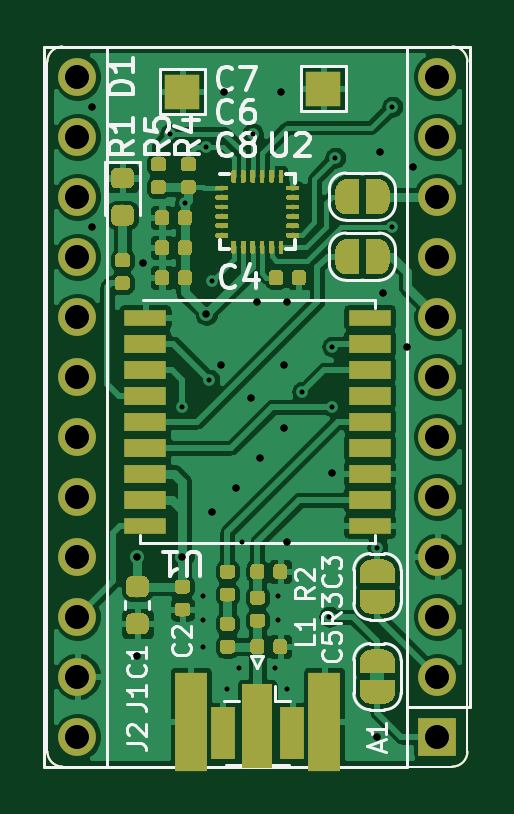
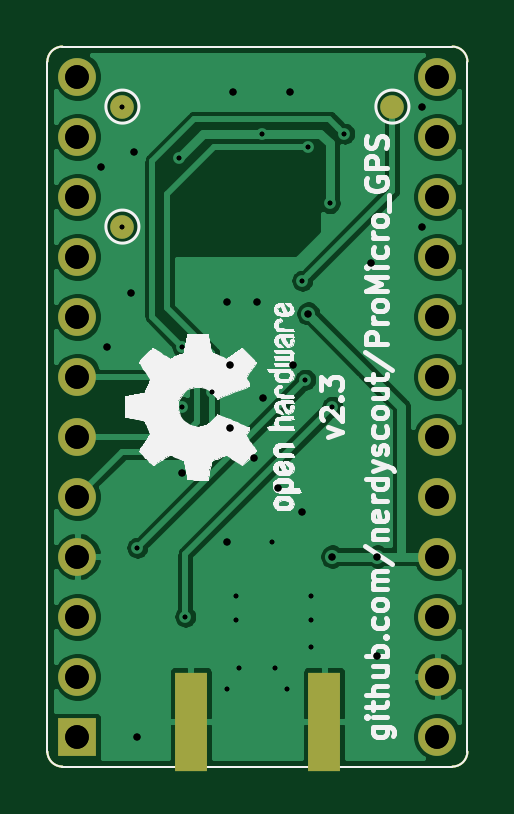
Circuit board: 12 layer files. Board 17.8 x 30.5 mm.
- bottom_copper: ProMicro_GPS-B_Cu.gbr (57866 bytes)
- bottom_mask: ProMicro_GPS-B_Mask.gbr (1793 bytes)
- paste: ProMicro_GPS-B_Paste.gbr (1067 bytes)
- bottom_silk: ProMicro_GPS-B_SilkS.gbr (63108 bytes)
- outline: ProMicro_GPS-Edge_Cuts.gbr (959 bytes)
- top_copper: ProMicro_GPS-F_Cu.gbr (217647 bytes)
- top_mask: ProMicro_GPS-F_Mask.gbr (101756 bytes)
- paste: ProMicro_GPS-F_Paste.gbr (92370 bytes)
- top_silk: ProMicro_GPS-F_SilkS.gbr (116452 bytes)
- drill: ProMicro_GPS-NPTH-drl.gbr (509 bytes)
- drill: ProMicro_GPS-PTH-drl.gbr (2582 bytes)
- drill: ProMicro_GPS.drl (1529 bytes)

=== bottom_copper: ProMicro_GPS-B_Cu.gbr (57866 bytes, source omitted) ===
=== bottom_mask: ProMicro_GPS-B_Mask.gbr ===
%TF.GenerationSoftware,KiCad,Pcbnew,5.1.4-e60b266~84~ubuntu19.04.1*%
%TF.CreationDate,2020-03-17T17:58:31+00:00*%
%TF.ProjectId,ProMicro_GPS,50726f4d-6963-4726-9f5f-4750532e6b69,v2.3*%
%TF.SameCoordinates,Original*%
%TF.FileFunction,Soldermask,Bot*%
%TF.FilePolarity,Negative*%
%FSLAX45Y45*%
G04 Gerber Fmt 4.5, Leading zero omitted, Abs format (unit mm)*
G04 Created by KiCad (PCBNEW 5.1.4-e60b266~84~ubuntu19.04.1) date 2020-03-17 17:58:31*
%MOMM*%
%LPD*%
G04 APERTURE LIST*
%ADD10C,0.100000*%
%ADD11O,1.600000X1.600000*%
%ADD12R,1.600000X1.600000*%
%ADD13C,1.000000*%
%ADD14R,1.350000X4.200000*%
G04 APERTURE END LIST*
D10*
X12255500Y-11303000D02*
G75*
G02X12192000Y-11239500I0J63500D01*
G01*
X12192000Y-8318500D02*
G75*
G02X12255500Y-8255000I63500J0D01*
G01*
X13906500Y-8255000D02*
G75*
G02X13970000Y-8318500I0J-63500D01*
G01*
X13970000Y-11239500D02*
G75*
G02X13906500Y-11303000I-63500J0D01*
G01*
X13970000Y-8318500D02*
X13970000Y-11239500D01*
X12255500Y-8255000D02*
X13906500Y-8255000D01*
X12192000Y-11239500D02*
X12192000Y-8318500D01*
X13906500Y-11303000D02*
X12255500Y-11303000D01*
D11*
X12319000Y-11176000D03*
X12319000Y-10922000D03*
X12319000Y-10668000D03*
X13843000Y-8382000D03*
X12319000Y-10414000D03*
X13843000Y-8636000D03*
X12319000Y-10160000D03*
X13843000Y-8890000D03*
X12319000Y-9906000D03*
X13843000Y-9144000D03*
X12319000Y-9652000D03*
X13843000Y-9398000D03*
X12319000Y-9398000D03*
X13843000Y-9652000D03*
X12319000Y-9144000D03*
X13843000Y-9906000D03*
X12319000Y-8890000D03*
X13843000Y-10160000D03*
X12319000Y-8636000D03*
X13843000Y-10414000D03*
X12319000Y-8382000D03*
X13843000Y-10668000D03*
X13843000Y-10922000D03*
D12*
X13843000Y-11176000D03*
D13*
X12509500Y-8509000D03*
X13652500Y-8509000D03*
X13652500Y-9017000D03*
D14*
X13363500Y-11112500D03*
X12798500Y-11112500D03*
M02*

=== paste: ProMicro_GPS-B_Paste.gbr ===
%TF.GenerationSoftware,KiCad,Pcbnew,5.1.4-e60b266~84~ubuntu19.04.1*%
%TF.CreationDate,2020-03-17T17:58:31+00:00*%
%TF.ProjectId,ProMicro_GPS,50726f4d-6963-4726-9f5f-4750532e6b69,v2.3*%
%TF.SameCoordinates,Original*%
%TF.FileFunction,Paste,Bot*%
%TF.FilePolarity,Positive*%
%FSLAX45Y45*%
G04 Gerber Fmt 4.5, Leading zero omitted, Abs format (unit mm)*
G04 Created by KiCad (PCBNEW 5.1.4-e60b266~84~ubuntu19.04.1) date 2020-03-17 17:58:31*
%MOMM*%
%LPD*%
G04 APERTURE LIST*
%ADD10C,0.100000*%
%ADD11R,1.350000X4.200000*%
G04 APERTURE END LIST*
D10*
X12255500Y-11303000D02*
G75*
G02X12192000Y-11239500I0J63500D01*
G01*
X12192000Y-8318500D02*
G75*
G02X12255500Y-8255000I63500J0D01*
G01*
X13906500Y-8255000D02*
G75*
G02X13970000Y-8318500I0J-63500D01*
G01*
X13970000Y-11239500D02*
G75*
G02X13906500Y-11303000I-63500J0D01*
G01*
X13970000Y-8318500D02*
X13970000Y-11239500D01*
X12255500Y-8255000D02*
X13906500Y-8255000D01*
X12192000Y-11239500D02*
X12192000Y-8318500D01*
X13906500Y-11303000D02*
X12255500Y-11303000D01*
D11*
X13363500Y-11112500D03*
X12798500Y-11112500D03*
M02*

=== bottom_silk: ProMicro_GPS-B_SilkS.gbr (63108 bytes, source omitted) ===
=== outline: ProMicro_GPS-Edge_Cuts.gbr ===
%TF.GenerationSoftware,KiCad,Pcbnew,5.1.4-e60b266~84~ubuntu19.04.1*%
%TF.CreationDate,2020-03-17T17:58:31+00:00*%
%TF.ProjectId,ProMicro_GPS,50726f4d-6963-4726-9f5f-4750532e6b69,v2.3*%
%TF.SameCoordinates,Original*%
%TF.FileFunction,Profile,NP*%
%FSLAX45Y45*%
G04 Gerber Fmt 4.5, Leading zero omitted, Abs format (unit mm)*
G04 Created by KiCad (PCBNEW 5.1.4-e60b266~84~ubuntu19.04.1) date 2020-03-17 17:58:31*
%MOMM*%
%LPD*%
G04 APERTURE LIST*
%ADD10C,0.100000*%
G04 APERTURE END LIST*
D10*
X12255500Y-11303000D02*
G75*
G02X12192000Y-11239500I0J63500D01*
G01*
X12192000Y-8318500D02*
G75*
G02X12255500Y-8255000I63500J0D01*
G01*
X13906500Y-8255000D02*
G75*
G02X13970000Y-8318500I0J-63500D01*
G01*
X13970000Y-11239500D02*
G75*
G02X13906500Y-11303000I-63500J0D01*
G01*
X13970000Y-8318500D02*
X13970000Y-11239500D01*
X12255500Y-8255000D02*
X13906500Y-8255000D01*
X12192000Y-11239500D02*
X12192000Y-8318500D01*
X13906500Y-11303000D02*
X12255500Y-11303000D01*
M02*

=== top_copper: ProMicro_GPS-F_Cu.gbr (217647 bytes, source omitted) ===
=== top_mask: ProMicro_GPS-F_Mask.gbr (101756 bytes, source omitted) ===
=== paste: ProMicro_GPS-F_Paste.gbr (92370 bytes, source omitted) ===
=== top_silk: ProMicro_GPS-F_SilkS.gbr (116452 bytes, source omitted) ===
=== drill: ProMicro_GPS-NPTH-drl.gbr ===
%TF.GenerationSoftware,KiCad,Pcbnew,5.1.4-e60b266~84~ubuntu19.04.1*%
%TF.CreationDate,2020-03-17T17:58:31+00:00*%
%TF.ProjectId,ProMicro_GPS,50726f4d-6963-4726-9f5f-4750532e6b69,v2.3*%
%TF.SameCoordinates,Original*%
%TF.FileFunction,NonPlated,1,2,NPTH*%
%TF.FilePolarity,Positive*%
%FSLAX46Y46*%
G04 Gerber Fmt 4.6, Leading zero omitted, Abs format (unit mm)*
G04 Created by KiCad (PCBNEW 5.1.4-e60b266~84~ubuntu19.04.1) date 2020-03-17 17:58:31*
%MOMM*%
%LPD*%
G04 APERTURE LIST*
G04 APERTURE END LIST*
M02*

=== drill: ProMicro_GPS-PTH-drl.gbr ===
%TF.GenerationSoftware,KiCad,Pcbnew,5.1.4-e60b266~84~ubuntu19.04.1*%
%TF.CreationDate,2020-03-17T17:58:31+00:00*%
%TF.ProjectId,ProMicro_GPS,50726f4d-6963-4726-9f5f-4750532e6b69,v2.3*%
%TF.SameCoordinates,Original*%
%TF.FileFunction,Plated,1,2,PTH,Drill*%
%TF.FilePolarity,Positive*%
%FSLAX46Y46*%
G04 Gerber Fmt 4.6, Leading zero omitted, Abs format (unit mm)*
G04 Created by KiCad (PCBNEW 5.1.4-e60b266~84~ubuntu19.04.1) date 2020-03-17 17:58:31*
%MOMM*%
%LPD*%
G04 APERTURE LIST*
%TA.AperFunction,ViaDrill*%
%ADD10C,0.200000*%
%TD*%
%TA.AperFunction,ViaDrill*%
%ADD11C,0.300000*%
%TD*%
%TA.AperFunction,ComponentDrill*%
%ADD12C,1.000000*%
%TD*%
G04 APERTURE END LIST*
D10*
X127126998Y-86233000D03*
X127635000Y-97790000D03*
X127739000Y-89177000D03*
X128524000Y-105791000D03*
X128524000Y-106807000D03*
X128524000Y-107950000D03*
X128651000Y-86804500D03*
X128778000Y-96647000D03*
X128905000Y-92456000D03*
X129540000Y-109728000D03*
X130048000Y-108839000D03*
X130175000Y-103505000D03*
X130619500Y-86229490D03*
X131572000Y-108839000D03*
X131699000Y-105791000D03*
X131699000Y-106807000D03*
X132080000Y-109728000D03*
X132715000Y-97155000D03*
X133858000Y-106680000D03*
X133985000Y-95250000D03*
X133985000Y-97790000D03*
X134112000Y-87249000D03*
X135890000Y-103759000D03*
X136525000Y-85090000D03*
X136525000Y-90170000D03*
D11*
X123825000Y-85090000D03*
X123825000Y-90170000D03*
X125730000Y-104140000D03*
X125730000Y-108331000D03*
X125984000Y-91694000D03*
X127635000Y-104140000D03*
X128650994Y-93853000D03*
X128905000Y-102235000D03*
X129286000Y-96012000D03*
X129413000Y-84455000D03*
X129921000Y-101219000D03*
X130556000Y-97409000D03*
X130810000Y-93345000D03*
X130937000Y-99949000D03*
X131826000Y-84455000D03*
X131953000Y-96012000D03*
X131953000Y-98679000D03*
X132080000Y-93345000D03*
X132080000Y-103505000D03*
X133985000Y-100584000D03*
X135890000Y-111760000D03*
X136017000Y-86995000D03*
X136144000Y-92964000D03*
X137160000Y-95250000D03*
X137414000Y-87630000D03*
D12*
%TO.C,A1*%
X123190000Y-83820000D03*
X123190000Y-86360000D03*
X123190000Y-88900000D03*
X123190000Y-91440000D03*
X123190000Y-93980000D03*
X123190000Y-96520000D03*
X123190000Y-99060000D03*
X123190000Y-101600000D03*
X123190000Y-104140000D03*
X123190000Y-106680000D03*
X123190000Y-109220000D03*
X123190000Y-111760000D03*
X138430000Y-83820000D03*
X138430000Y-86360000D03*
X138430000Y-88900000D03*
X138430000Y-91440000D03*
X138430000Y-93980000D03*
X138430000Y-96520000D03*
X138430000Y-99060000D03*
X138430000Y-101600000D03*
X138430000Y-104140000D03*
X138430000Y-106680000D03*
X138430000Y-109220000D03*
X138430000Y-111760000D03*
M02*

=== drill: ProMicro_GPS.drl ===
M48
; DRILL file {KiCad 5.1.4-e60b266~84~ubuntu19.04.1} date Tue Mar 17 17:58:31 2020
; FORMAT={-:-/ absolute / metric / decimal}
; #@! TF.CreationDate,2020-03-17T17:58:31+00:00
; #@! TF.GenerationSoftware,Kicad,Pcbnew,5.1.4-e60b266~84~ubuntu19.04.1
FMAT,2
METRIC
T1C0.200
T2C0.300
T3C1.000
%
G90
G05
T1
X127.127Y-86.233
X127.635Y-97.79
X127.739Y-89.177
X128.524Y-105.791
X128.524Y-106.807
X128.524Y-107.95
X128.651Y-86.804
X128.778Y-96.647
X128.905Y-92.456
X129.54Y-109.728
X130.048Y-108.839
X130.175Y-103.505
X130.619Y-86.229
X131.572Y-108.839
X131.699Y-105.791
X131.699Y-106.807
X132.08Y-109.728
X132.715Y-97.155
X133.858Y-106.68
X133.985Y-95.25
X133.985Y-97.79
X134.112Y-87.249
X135.89Y-103.759
X136.525Y-85.09
X136.525Y-90.17
T2
X123.825Y-85.09
X123.825Y-90.17
X125.73Y-104.14
X125.73Y-108.331
X125.984Y-91.694
X127.635Y-104.14
X128.651Y-93.853
X128.905Y-102.235
X129.286Y-96.012
X129.413Y-84.455
X129.921Y-101.219
X130.556Y-97.409
X130.81Y-93.345
X130.937Y-99.949
X131.826Y-84.455
X131.953Y-96.012
X131.953Y-98.679
X132.08Y-93.345
X132.08Y-103.505
X133.985Y-100.584
X135.89Y-111.76
X136.017Y-86.995
X136.144Y-92.964
X137.16Y-95.25
X137.414Y-87.63
T3
X123.19Y-83.82
X123.19Y-86.36
X123.19Y-88.9
X123.19Y-91.44
X123.19Y-93.98
X123.19Y-96.52
X123.19Y-99.06
X123.19Y-101.6
X123.19Y-104.14
X123.19Y-106.68
X123.19Y-109.22
X123.19Y-111.76
X138.43Y-83.82
X138.43Y-86.36
X138.43Y-88.9
X138.43Y-91.44
X138.43Y-93.98
X138.43Y-96.52
X138.43Y-99.06
X138.43Y-101.6
X138.43Y-104.14
X138.43Y-106.68
X138.43Y-109.22
X138.43Y-111.76
T0
M30
